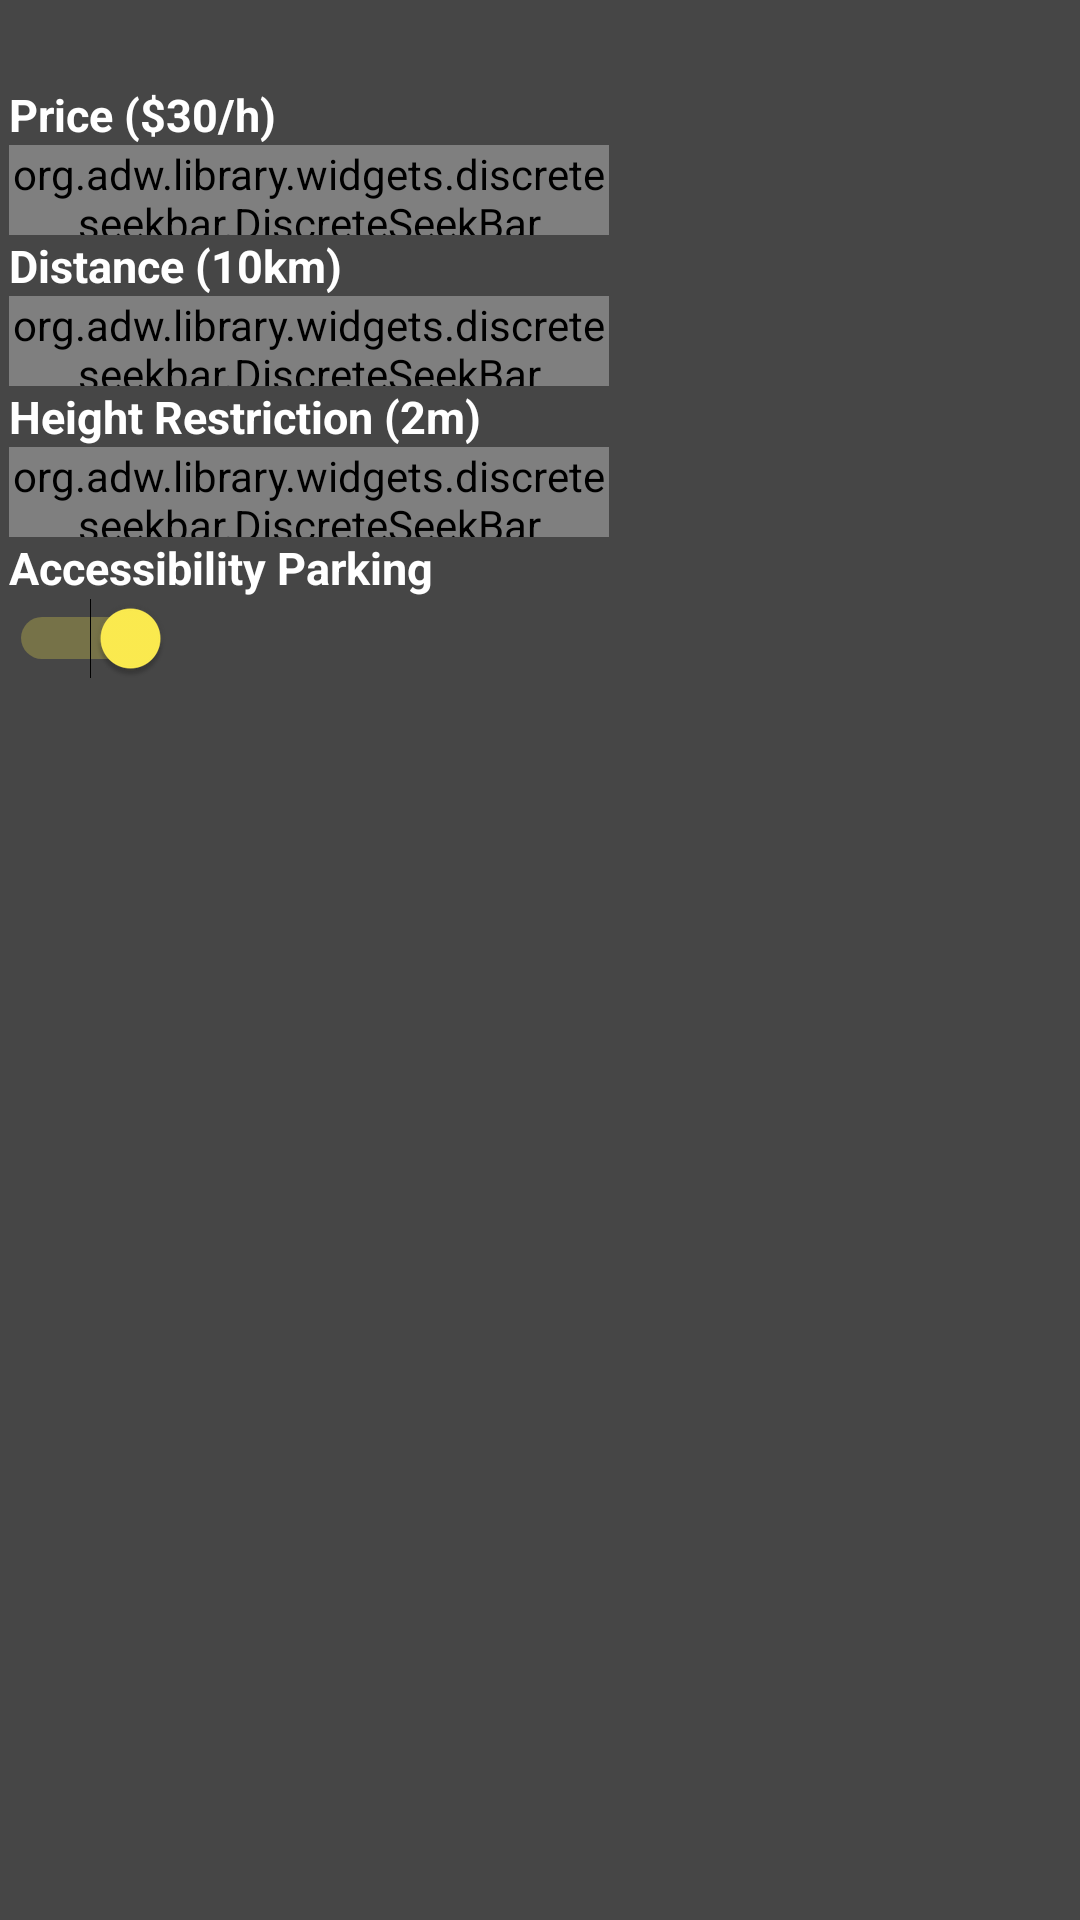

This screen was rendered from an Android layout file. Write that file and the resources it references.
<!-- AndroidManifest.xml: application theme AppTheme -->
<!-- res/layout/popup_option.xml -->
<?xml version="1.0" encoding="utf-8"?>
<RelativeLayout android:id="@+id/options"
    android:layout_width="280dp"
    android:layout_height="match_parent"
    android:layout_gravity="start"
    android:choiceMode="singleChoice"
    android:divider="@android:color/transparent"
    android:dividerHeight="2dp"
    android:background="@color/drawerBackgroundTrans"
    android:paddingTop="8dp"
    android:paddingLeft="3dp"
    xmlns:android="http://schemas.android.com/apk/res/android"
    xmlns:app="http://schemas.android.com/apk/res-auto">

    <TextView
        android:id="@+id/price_slider"
        android:layout_width="wrap_content"
        android:layout_height="wrap_content"
        android:paddingTop="20dp"
        android:text="Price ($30/h)"
        android:textColor="@color/drawerText"
        android:textSize="15dp"
        android:textStyle="bold"/>

    <org.adw.library.widgets.discreteseekbar.DiscreteSeekBar
        android:id="@+id/seekBarPrice"
        android:layout_width="200dp"
        android:layout_height="30dp"
        android:layout_below="@+id/price_slider"
        app:dsb_min="10"
        app:dsb_max="100"
        app:dsb_value='30'
        app:dsb_trackColor='@color/unclicked'
        app:dsb_progressColor='@color/themeLight'
        app:dsb_indicatorColor='@color/themeDark'
        app:dsb_indicatorPopupEnabled='false'/>
    

    <TextView
        android:id="@+id/distance_slider"
        android:layout_width="wrap_content"
        android:layout_height="wrap_content"
        android:text="Distance (10km)"
        android:textColor="@color/drawerText"
        android:textSize="15dp"
        android:textStyle="bold"
        android:layout_below="@+id/seekBarPrice"/>

    <org.adw.library.widgets.discreteseekbar.DiscreteSeekBar
        android:id="@+id/seekBarDistance"
        android:layout_width="200dp"
        android:layout_height="30dp"
        android:layout_below="@+id/distance_slider"
        app:dsb_min="1"
        app:dsb_max="100"
        app:dsb_value='10'
        app:dsb_trackColor='@color/unclicked'
        app:dsb_progressColor='@color/themeLight'
        app:dsb_indicatorColor='@color/themeDark'
        app:dsb_indicatorPopupEnabled='false'/>

    <TextView
        android:id="@+id/height_slider"
        android:layout_width="wrap_content"
        android:layout_height="wrap_content"
        android:text="Height Restriction (2m)"
        android:textColor="@color/drawerText"
        android:textSize="15dp"
        android:textStyle="bold"
        android:layout_below="@+id/seekBarDistance"/>

    <org.adw.library.widgets.discreteseekbar.DiscreteSeekBar
        android:id="@+id/seekBarHeight"
        android:layout_width="200dp"
        android:layout_height="30dp"
        android:layout_below="@+id/height_slider"
        app:dsb_min="1"
        app:dsb_max="5"
        app:dsb_value='2'
        app:dsb_trackColor='@color/unclicked'
        app:dsb_progressColor='@color/themeLight'
        app:dsb_indicatorColor='@color/themeDark'
        app:dsb_indicatorPopupEnabled='false'/>

    <TextView
        android:id="@+id/disabled_switch"
        android:layout_width="wrap_content"
        android:layout_height="wrap_content"
        android:text="Accessibility Parking"
        android:textColor="@color/drawerText"
        android:textSize="15dp"
        android:textStyle="bold"
        android:layout_below="@+id/seekBarHeight"/>

    <Switch
        android:id="@+id/switchDisabled"
        android:checked="true"
        android:layout_width="wrap_content"
        android:layout_height="wrap_content"
        android:layout_below="@+id/disabled_switch"/>

</RelativeLayout>
<!-- resources referenced by this layout -->
<resources>
  <color name="drawerBackgroundTrans">#E5333333</color>
  <color name="drawerText">#ffffff</color>
  <color name="themeDark">#ff6666</color>
  <color name="themeLight">#ffff66</color>
  <color name="unclicked">#ffffcc</color>
  <style name="AppTheme" parent="Theme.AppCompat.Light.DarkActionBar">
          
          <item name="colorPrimary">@color/colorPrimary</item>
          <item name="colorPrimaryDark">@color/colorPrimaryDark</item>
          <item name="colorAccent">@color/colorAccent</item>
      </style>
  <color name="colorPrimary">#ff5555</color>
  <color name="colorPrimaryDark">#af3737</color>
  <color name="colorAccent">#FFEE50</color>
</resources>
